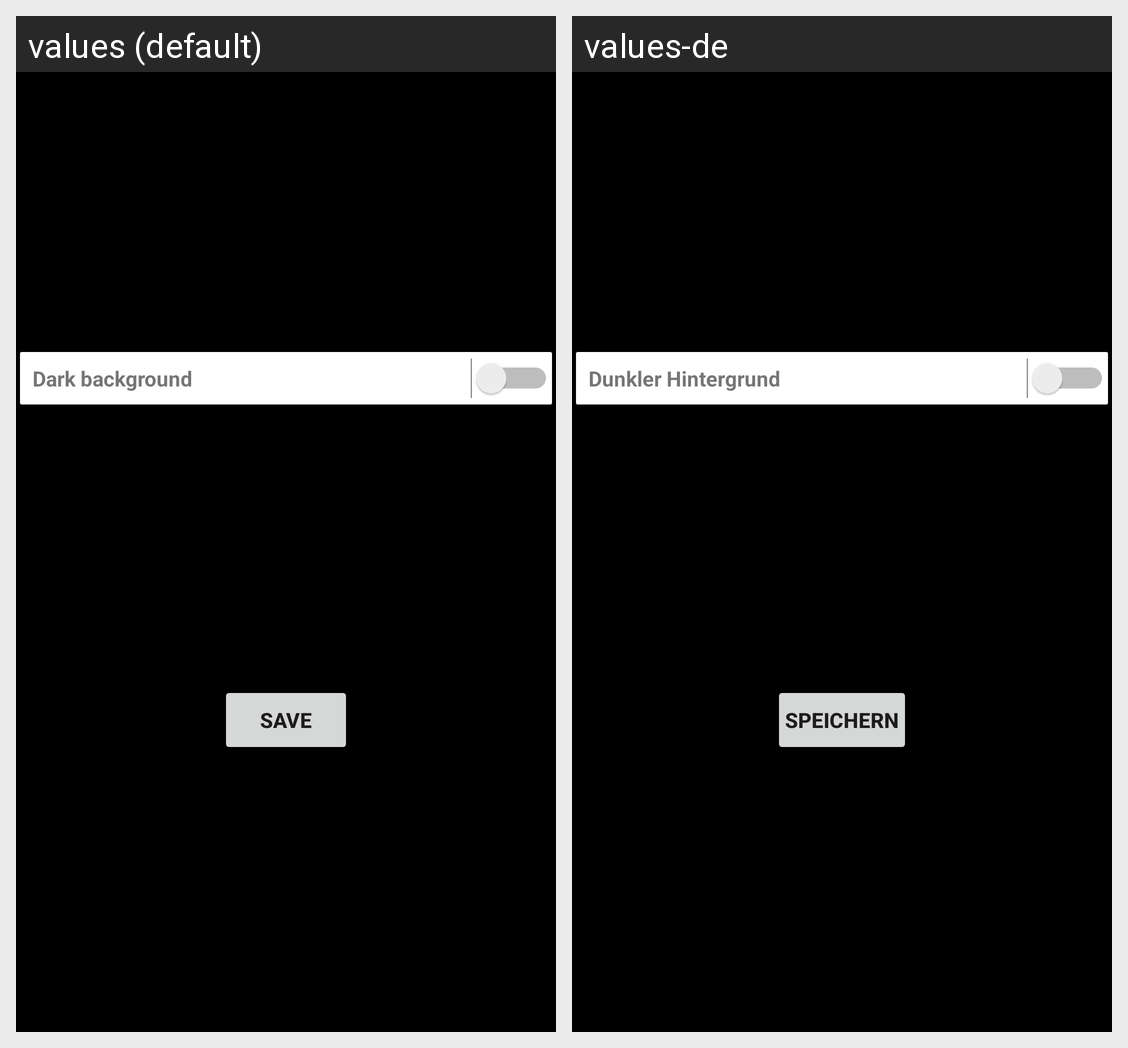

Locale-by-locale string values for the Android screen shown in this grid:
Android screen res/layout/activity_settings.xml rendered under 2 locales, left to right: values (default), values-de. Device: Nexus 5 (rendered at 1080×1920; each locale shown at half size, 540×960, under a caption strip naming it); theme AppTheme.
Strings drawn on this screen, with the default value and each locale's value (text and hints the layout hard-codes, and strings that could not be matched under every locale, appear in the picture but are not listed):

dark_bg
  values: Dark background
  values-de: Dunkler Hintergrund

save
  values: Save
  values-de: Speichern
